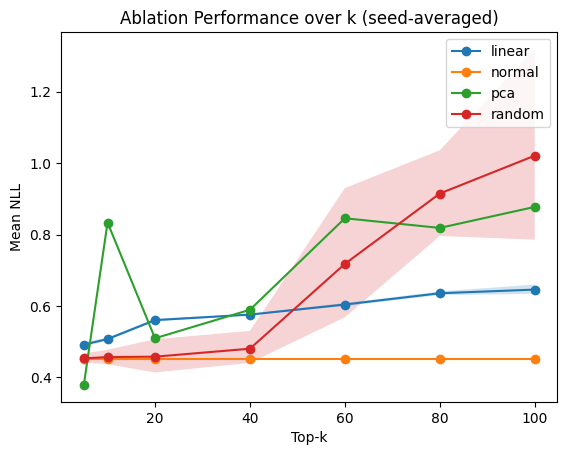

The table this chart was drawn from, first rows:
top_k, method, metric, mean, ci_low, ci_high, n_seeds
5, linear, nll, 0.4919, 0.4869, 0.4976, 5
5, normal, nll, 0.4504, 0.4504, 0.4504, 5
5, pca, nll, 0.3791, 0.3791, 0.3791, 5
5, random, nll, 0.4533, 0.4412, 0.4668, 5
10, linear, nll, 0.5075, 0.5027, 0.5123, 5
10, normal, nll, 0.4504, 0.4504, 0.4504, 5
10, pca, nll, 0.8335, 0.8335, 0.8335, 5
10, random, nll, 0.4571, 0.4372, 0.4776, 5
20, linear, nll, 0.5605, 0.5568, 0.5641, 5
20, normal, nll, 0.4504, 0.4504, 0.4504, 5
20, pca, nll, 0.5097, 0.5097, 0.5097, 5
20, random, nll, 0.4581, 0.414, 0.5069, 5
40, linear, nll, 0.5759, 0.5741, 0.5784, 5
40, normal, nll, 0.4504, 0.4504, 0.4504, 5
40, pca, nll, 0.5894, 0.5894, 0.5894, 5
40, random, nll, 0.4805, 0.4408, 0.5304, 5
60, linear, nll, 0.6042, 0.5997, 0.6086, 5
60, normal, nll, 0.4504, 0.4504, 0.4504, 5
60, pca, nll, 0.8455, 0.8455, 0.8455, 5
60, random, nll, 0.7179, 0.5684, 0.9301, 5
80, linear, nll, 0.6357, 0.6305, 0.6408, 5
80, normal, nll, 0.4504, 0.4504, 0.4504, 5
80, pca, nll, 0.8185, 0.8185, 0.8185, 5
80, random, nll, 0.9148, 0.7959, 1.036, 5
100, linear, nll, 0.6459, 0.6339, 0.66, 5
100, normal, nll, 0.4504, 0.4504, 0.4504, 5
100, pca, nll, 0.8773, 0.8773, 0.8773, 5
100, random, nll, 1.021, 0.7858, 1.319, 5
